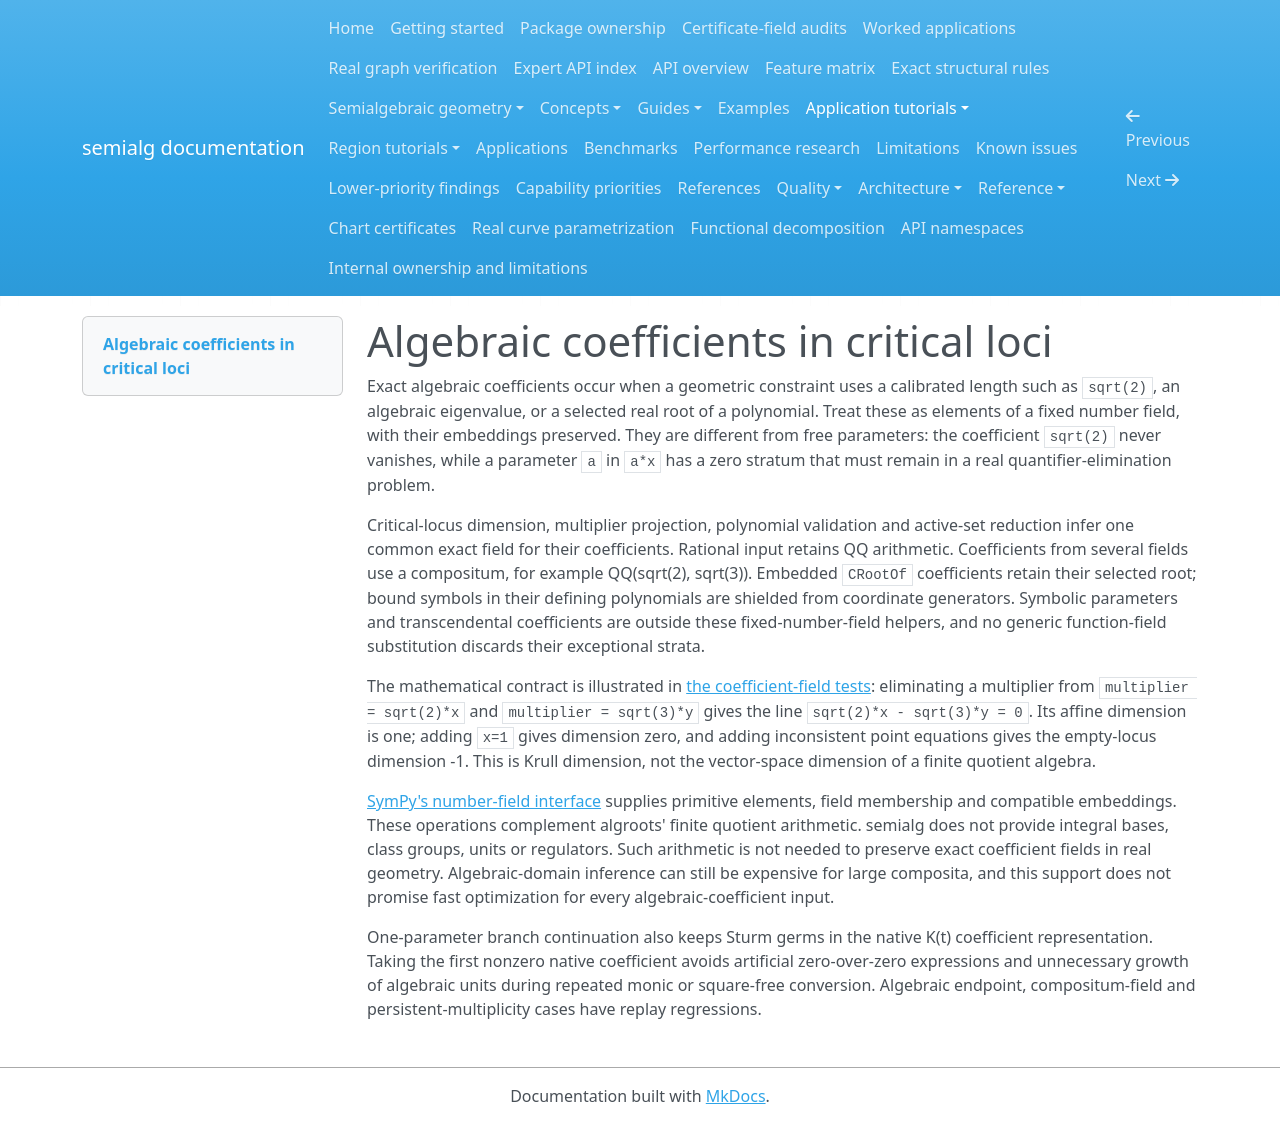

repository: BhuvaneshBhatt/semialg · page: tutorials/algebraic_coefficient_fields/index.html · generator: mkdocs

# Algebraic coefficients in critical loci

Exact algebraic coefficients occur when a geometric constraint uses a calibrated length such as `sqrt(2)`, an algebraic eigenvalue, or a selected real root of a polynomial. Treat these as elements of a fixed number field, with their embeddings preserved. They are different from free parameters: the coefficient `sqrt(2)` never vanishes, while a parameter `a` in `a*x` has a zero stratum that must remain in a real quantifier-elimination problem.

Critical-locus dimension, multiplier projection, polynomial validation and active-set reduction infer one common exact field for their coefficients. Rational input retains QQ arithmetic. Coefficients from several fields use a compositum, for example QQ(sqrt(2), sqrt(3)). Embedded `CRootOf` coefficients retain their selected root; bound symbols in their defining polynomials are shielded from coordinate generators. Symbolic parameters and transcendental coefficients are outside these fixed-number-field helpers, and no generic function-field substitution discards their exceptional strata.

The mathematical contract is illustrated in [the coefficient-field tests](https://github.com/BhuvaneshBhatt/semialg/blob/main/tests/test_remaining_capabilities.py): eliminating a multiplier from `multiplier = sqrt(2)*x` and `multiplier = sqrt(3)*y` gives the line `sqrt(2)*x - sqrt(3)*y = 0`. Its affine dimension is one; adding `x=1` gives dimension zero, and adding inconsistent point equations gives the empty-locus dimension -1. This is Krull dimension, not the vector-space dimension of a finite quotient algebra.

[SymPy's number-field interface](https://docs.sympy.org/latest/modules/polys/numberfields.html) supplies primitive elements, field membership and compatible embeddings. These operations complement algroots' finite quotient arithmetic. semialg does not provide integral bases, class groups, units or regulators. Such arithmetic is not needed to preserve exact coefficient fields in real geometry. Algebraic-domain inference can still be expensive for large composita, and this support does not promise fast optimization for every algebraic-coefficient input.

One-parameter branch continuation also keeps Sturm germs in the native K(t) coefficient representation. Taking the first nonzero native coefficient avoids artificial zero-over-zero expressions and unnecessary growth of algebraic units during repeated monic or square-free conversion. Algebraic endpoint, compositum-field and persistent-multiplicity cases have replay regressions.
